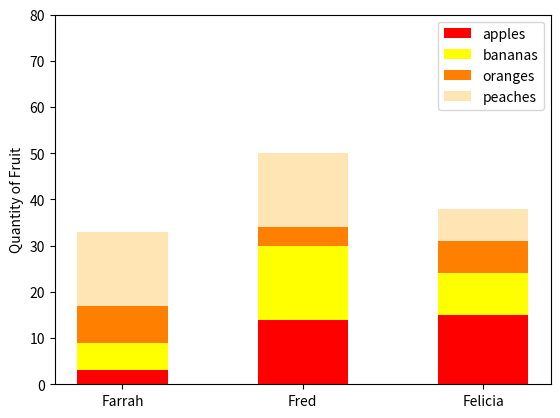

Python code for this plot:
#!/usr/bin/env python3
import numpy as np
import matplotlib.pyplot as plt

np.random.seed(5)
fruit = np.random.randint(0, 20, (4, 3))

for i in range(0, len(fruit[0])):
    plt.bar(i, fruit[0][i], width=0.5, color='red')
    bottom = fruit[0][i]
    plt.bar(i, fruit[1][i], width=0.5, bottom=bottom, color='yellow')
    bottom += fruit[1][i]
    plt.bar(i, fruit[2][i], width=0.5, bottom=bottom, color='#ff8000')
    bottom += fruit[2][i]
    plt.bar(i, fruit[3][i], width=0.5, bottom=bottom, color='#ffe5b4')

plt.xticks([0, 1, 2], labels=["Farrah", "Fred", "Felicia"])
plt.ylabel("Quantity of Fruit")
plt.yticks(ticks=range(0, 81, 10))
plt.legend(["apples", "bananas", "oranges", "peaches"])
plt.show()
